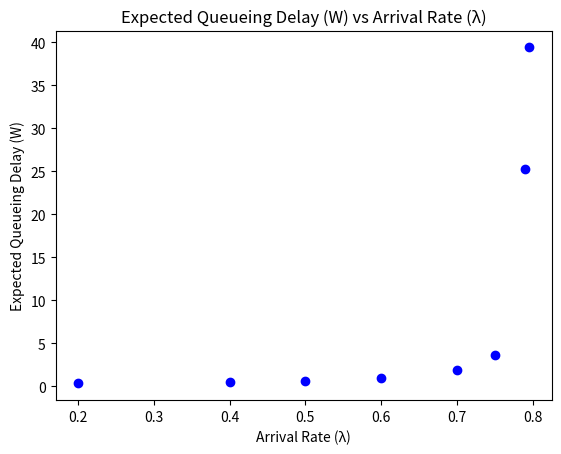

Source code (Python):
# [redacted]

import random #for getting random numbers (RNG basically)
import matplotlib.pyplot as plt #for plotting points / lists

#Little's law:
# L (average # of items in system) = throughput(average arrival and departure rate) * Lead time

departureRate = 0.8 #mu value = .8
checkNumber = 0 #keeping track of which prob. check of the 1,000,000 its on

lambdaValues = [0.2, 0.4, 0.5, 0.6, 0.7, 0.75, 0.79, 0.795] #lambda values given in problem
W = [] #list to hold values of W after L values have been calculated
littleLawValue = [] #list to hold little law values for each lambda value
queue = [0] #list to hold probability entries for the 1,000,000 entries

def probability(arrivals, departures, checkNumber):
    # q_(k+1) = q_(k) + a_(k) - d_(k) <-- from slides with the 2 statement checks.
    #a(k) is 1 with probability lambda, 0 with probability 1-lambda
    #if q(k) + a(k) > 0, d(k) = 1 with probability mu and 0 with probability 1-mu

    nextValue = queue[checkNumber] + arrivals - departures #based on current queue value,
    if nextValue > 0:
        queue.append(nextValue) #if next value is positive, it's valid
    else:
        queue.append(0) #probability can't be negative. force it to 0.

for currentValue in lambdaValues:
    for checkNumber in range(100000):
        arrivalRV = random.uniform(0, 1) #random variable for arrival
        departureRV = random.uniform(0, 1) #random variable for departures

        #if the arrival rate is less than the lambda value, an arrival has occured. otherwise, it didn't.

        if arrivalRV < currentValue: # 1 = occured, 0 = didn't
            arrival = 1
        else:
            arrival = 0

        #similarly, if departureRV is less than mu (departure rate), a departure has occured. otherwise, it didn't.
        
        if departureRV < departureRate:# 1 = occured, 0 = didn't
            departure = 1
        else:
            departure = 0
        probability(arrival, departure, checkNumber) #send it back in for the next entry check

    summed = sum(queue) / len(queue) #take the sum of probabilities for this lambda value
    littleLawValue.append(summed) #append the value to the stored little law values
    queue = [0] #reset the count

print("Little Law Values:")
print(littleLawValue)
print("               ")

#calculate the delay value and append it to the list using Little's Law Calculation
for i in range(8):
    delayedValue = littleLawValue[i] / lambdaValues[i]
    W.append(delayedValue)
print("W values:")
print(W)

#plot expected queueing delay (W) with respect to the arrival rate (lambda)
plt.plot(lambdaValues, W, 'o', color = 'blue')
plt.title("Expected Queueing Delay (W) vs Arrival Rate (λ)")
plt.xlabel('Arrival Rate (λ)')
plt.ylabel("Expected Queueing Delay (W)")
plt.show()
 
